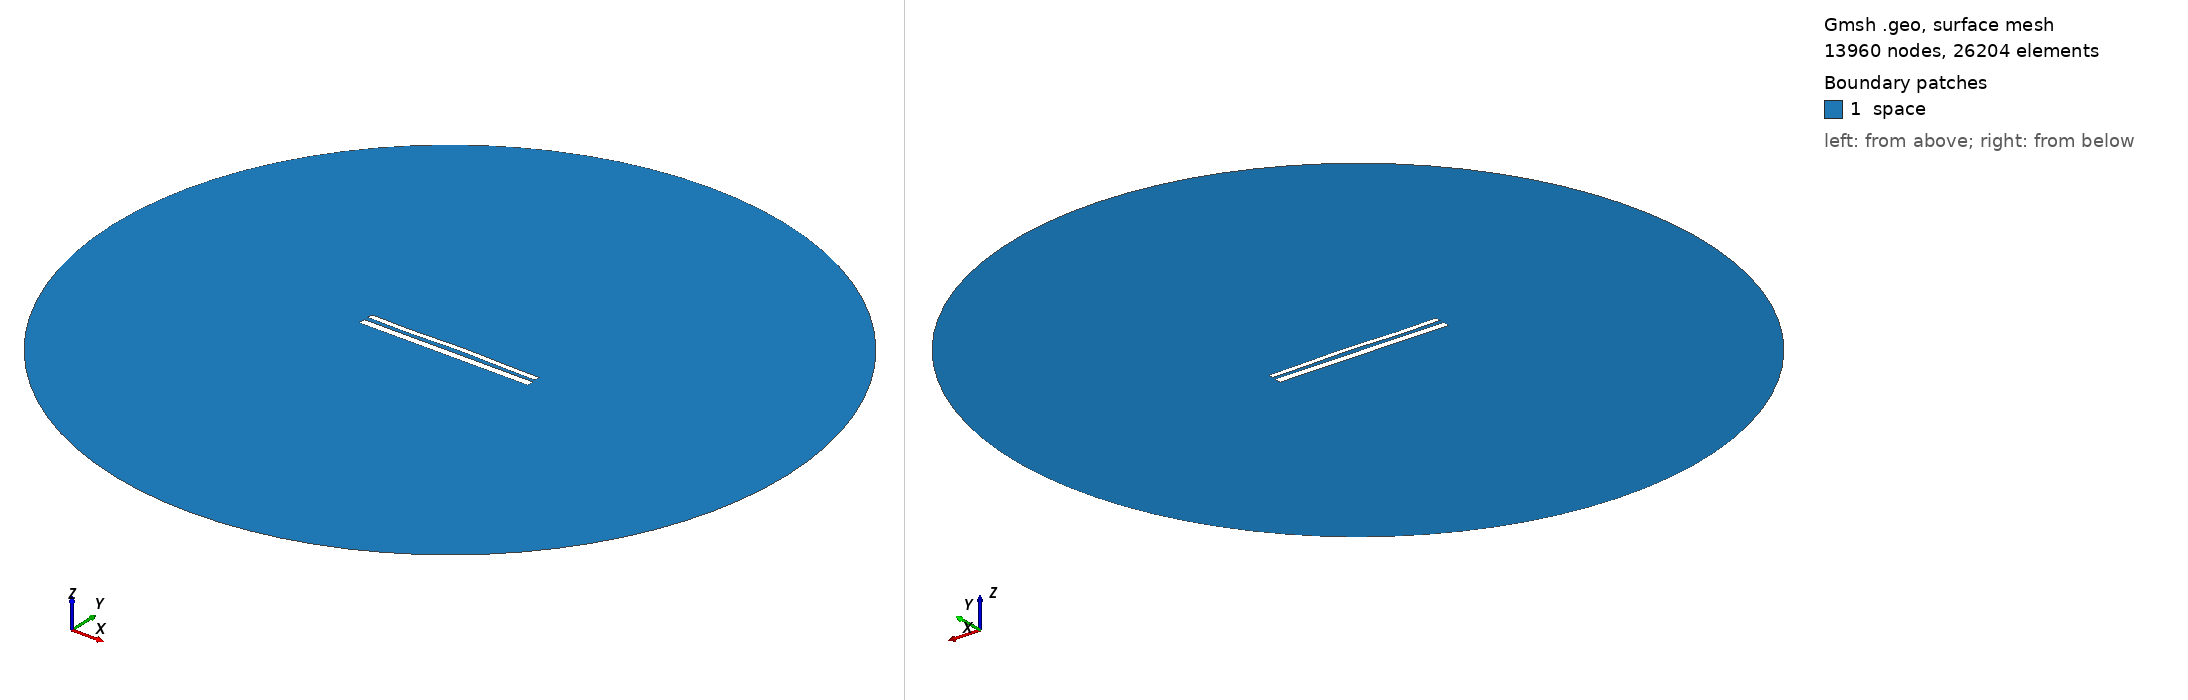

Gmsh geometry script, surface-meshed: 13960 nodes, 26204 surface elements. Boundary patches (legend numbers): 1 space. Left view from above one corner, right view from below the opposite corner. Legend entries are the model's physical surfaces. The drawing asked Gmsh for element sizes between 1% and 20% of the model's largest extent; the script's own settings can give other sizes.

=== 11976.geo (drawn) ===
//---------------------------------------
// Geometry kernel
//---------------------------------------

SetFactory("OpenCASCADE");



//---------------------------------------
// Parameters of the geometry
//---------------------------------------

// Overetch of the upper plate
overetch = 0.375;

// Distance between the plates
distance = 2.5;

// Discretization over the x axis (for the deformation)
nx = 50; 

// Length of the plate
L = 100 - overetch; 

// Number of modes
n = 4; 

// 1st mode coefficient
coeff(1) = -0.15;
beta(1) = 0.596864 * 3.1415926535 / L;

// 2nd mode coefficient
coeff(2) = 0.15;
beta(2) = 1.49418 * 3.1415926535 / L;

// 3rd mode coefficient
coeff(3) = -0.15;
beta(3) = 2.50025 * 3.1415926535 / L;

// 4th mode coefficient
coeff(4) = -0.15;
beta(4) = 3.49999 * 3.1415926535 / L;



//---------------------------------------
// Upper plate (deformed rectangle)
//---------------------------------------

// Coordiantes of the upper plate
xmin = -50;
xmax = 50 - overetch;

// Height of the upper plate
yheight = 4 - 2 * overetch;

// Indexes of the points
UpperID[] = {};
LowerID[] = {};
LeftID[] = {};
RightID[] = {};

// Point index
p = 1;

// Horizontal edges
For i In {1:nx}
    x = xmin + (i-1)*(xmax - xmin)/(nx-1);

    y_bottom = distance / 2 + overetch;
    For j In {1:n}
        C = (Cosh(beta(j)*L) + Cos(beta(j)*L)) / (Sinh(beta(j)*L) + Sin(beta(j)*L));
        y_bottom  = y_bottom + coeff(j) * (Cosh(beta(j)*(x+50)) - Cos(beta(j)*(x+50)) - C * (Sinh(beta(j)*(x+50)) - Sin(beta(j)*(x+50))));
    EndFor

    y_top = y_bottom + yheight;

    Point(p) = {x, y_top, 0, 1.0};
    UpperID[i] = p;
    p = p + 1;

    Point(p) = {x, y_bottom, 0, 1.0};
    LowerID[i] = p;
    p = p + 1;
EndFor

// Create point lists
UpperPts[] = {}; LowerPts[] = {};
For i In {1:nx}
  UpperPts[] += {UpperID[i]};
  LowerPts[] += {LowerID[i]};
EndFor

// Build splines
Spline(1) = {UpperPts[]};
Spline(2) = {LowerPts[]};
Line(3) = {LowerPts[nx-1], UpperPts[nx-1]};
Line(4) = {LowerPts[0], UpperPts[0]};

// Build the plane surface
Curve Loop(1) = {2, 3, -1, -4};
Plane Surface(1) = {1};



//---------------------------------------
// Lower plate (rectangle)
//---------------------------------------

// Vertices
Point(1001) = {-50, -1, 0, 1.0};
Point(1002) = { 50, -1, 0, 1.0};
Point(1003) = { 50,  -5, 0, 1.0};
Point(1004) = {-50,  -5, 0, 1.0};

// Edges
Line(5) = {1001, 1002};
Line(6) = {1002, 1003};
Line(7) = {1003, 1004};
Line(8) = {1004, 1001};

// Plane surface
Line Loop(2) = {5, 6, 7, 8};
Plane Surface(2) = {2}; 



//---------------------------------------
// Outer (fictious) boundary
//---------------------------------------

// Points
Point(1005) = {0, 0, 0};       // Center
Point(1006) = {200, 0, 0};     // Start point
Point(1007) = {0, 200, 0};     // 90 degrees
Point(1008) = {-200, 0, 0};    // 180 degrees
Point(1009) = {0, -200, 0};    // 270 degrees

// Circle arcs (each needs start, center, end)
Circle(9) = {1006, 1005, 1007};
Circle(10) = {1007, 1005, 1008};
Circle(11) = {1008, 1005, 1009};
Circle(12) = {1009, 1005, 1006};

// Plane surface for the entire domain
Curve Loop(3) = {9, 10, 11, 12};
Surface(3) = {3};

// Subtract the plates from the whole domain to obtain the actual domain where we want to solve the equations
BooleanDifference{ Surface{3}; Delete; }{ Surface{1}; Surface{2}; Delete; }




//---------------------------------------
// Transfinite Lines/Curves
//---------------------------------------

// Set the number of points on the boundaries
r = 7;

// Plates
Transfinite Curve {1, 2} = 50*r Using Progression 1;
Transfinite Curve {3, 4} = 2*r Using Progression 1;
Transfinite Line {5, 7} = 50*r Using Progression 1;
Transfinite Line {6, 8} = 2*r Using Progression 1;

// Outer boundary
Transfinite Line {9, 10, 11, 12} = 20 Using Progression 1;



//---------------------------------------
// Physical groups
//---------------------------------------                

// Physical curves (boundaries)
Physical Line("force_segment", 10) = {2};
Physical Line("upper_plate", 11) = {1, 3, 4};
Physical Line("lower_plate", 12) = {5, 6, 7, 8};
Physical Line("boundary", 20) = {9, 10, 11, 12};

// Physical Surfaces
Physical Surface("space", 30) = {3};



//---------------------------------------
// 6. Generate the Mesh
//---------------------------------------

// 2D mesh generation
Mesh 2;
